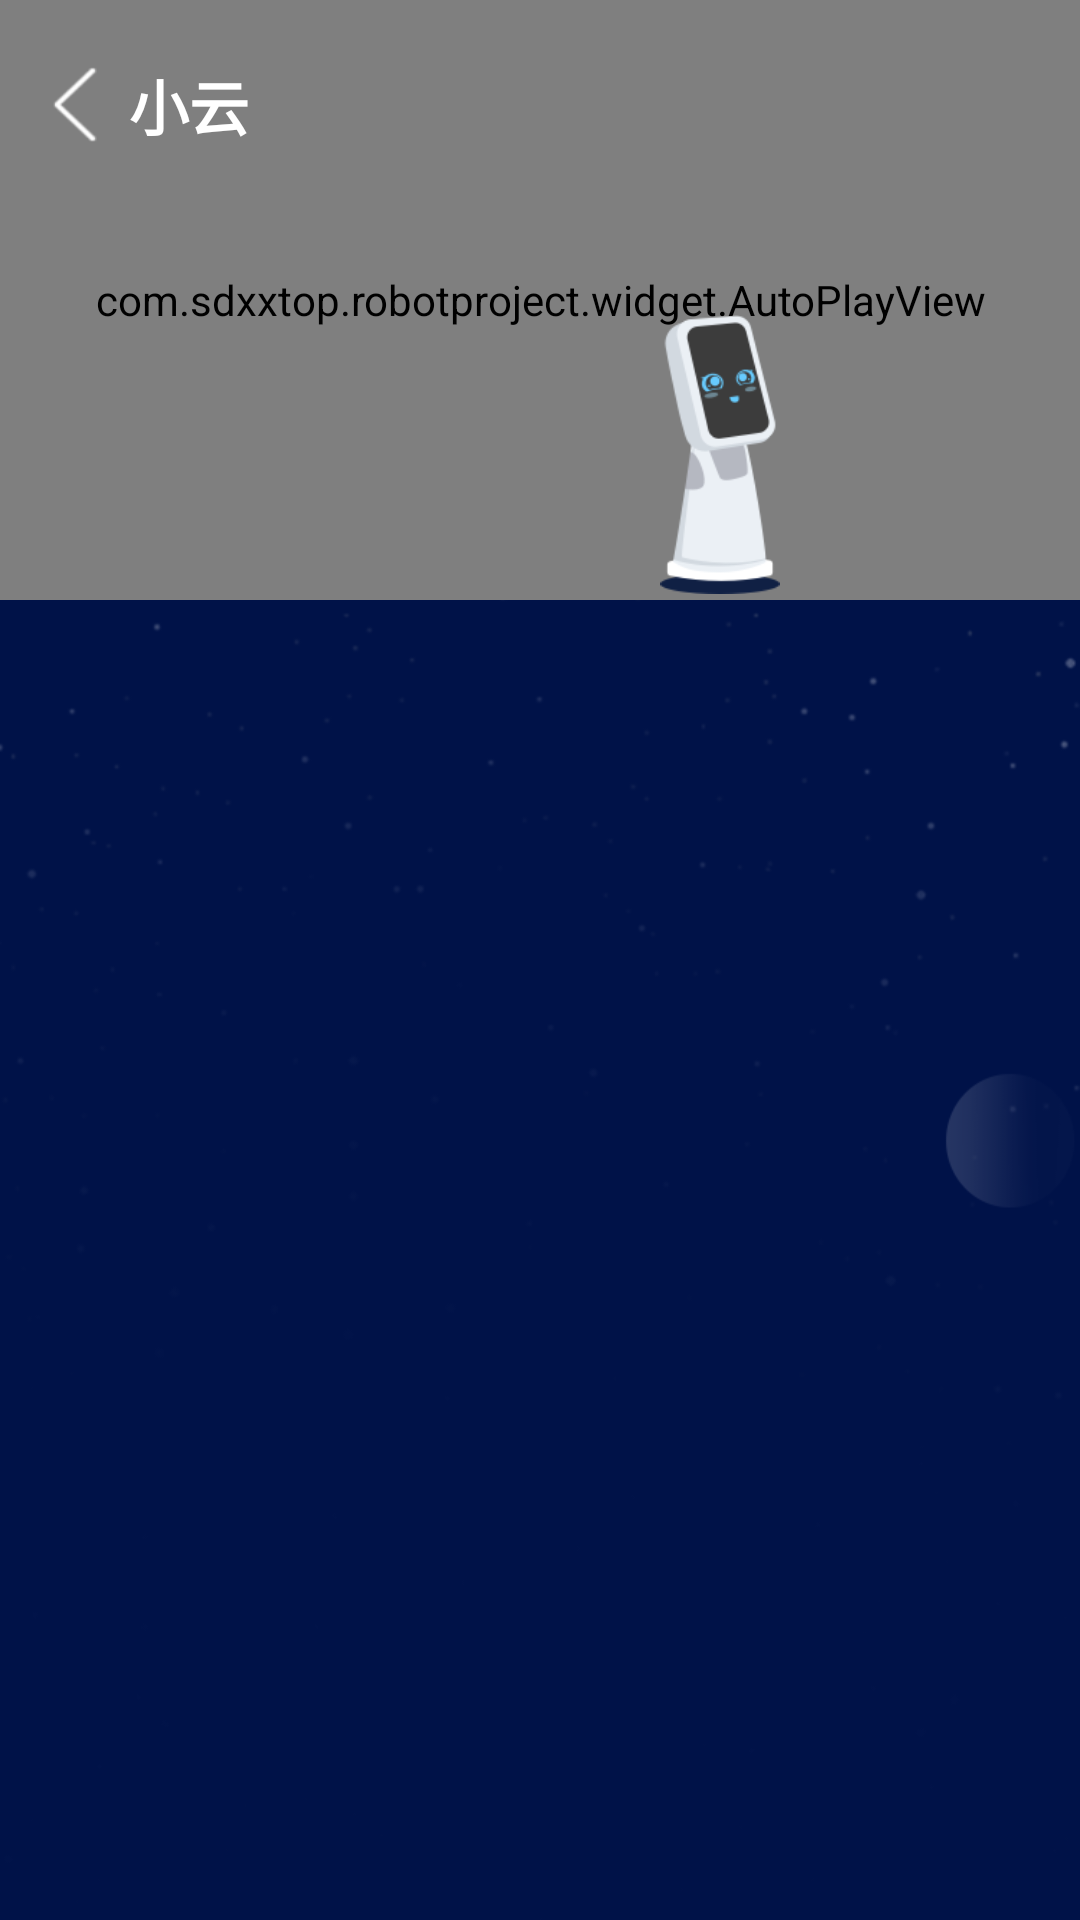

This screen was rendered from an Android layout file. Write that file and the resources it references.
<!-- AndroidManifest.xml: activity theme AppTheme.NoActionBar -->
<!-- res/layout/activity_move.xml -->
<?xml version="1.0" encoding="utf-8"?>
<LinearLayout xmlns:android="http://schemas.android.com/apk/res/android"
    xmlns:app="http://schemas.android.com/apk/res-auto"
    xmlns:tools="http://schemas.android.com/tools"
    android:layout_width="match_parent"
    android:layout_height="match_parent"
    android:background="@drawable/main_background"
    android:orientation="vertical"
    tools:context="com.sdxxtop.robotproject.MoveActivity">


    <RelativeLayout
        android:layout_width="match_parent"
        android:layout_height="wrap_content">

        <LinearLayout
            android:layout_width="match_parent"
            android:layout_height="200dp">

            <com.sdxxtop.robotproject.widget.AutoPlayView
                android:id="@+id/move_auto_play"
                android:layout_width="match_parent"
                android:layout_height="200dp" />
        </LinearLayout>

        <ImageView
            android:id="@+id/move_people_image"
            android:layout_width="50dp"
            android:layout_height="118dp"
            android:layout_marginLeft="100dp"
            android:layout_marginTop="80dp" />

        <ImageView
            android:layout_width="40dp"
            android:layout_height="93dp"
            android:layout_alignParentRight="true"
            android:layout_marginTop="105dp"
            android:layout_marginRight="100dp"
            android:src="@drawable/map_robot_img" />

        <LinearLayout
            android:id="@+id/chat_back"
            android:layout_width="wrap_content"
            android:layout_height="70dp"
            android:gravity="center_vertical"
            android:paddingLeft="17dp">

            <ImageView
                android:layout_width="16dp"
                android:layout_height="25dp"
                android:src="@drawable/chat_left_back" />

            <TextView
                android:layout_width="wrap_content"
                android:layout_height="wrap_content"
                android:layout_marginLeft="10dp"
                android:text="@string/robot_name"
                android:textColor="@color/white"
                android:textSize="20sp"
                android:textStyle="bold" />
        </LinearLayout>

    </RelativeLayout>


    <ListView
        android:id="@+id/move_list"
        android:layout_width="match_parent"
        android:layout_height="match_parent"
        android:layout_marginTop="20dp"
        android:background="@color/transparent"
        android:cacheColorHint="@color/transparent"
        android:divider="@null" />


</LinearLayout>
<!-- resources referenced by this layout -->
<resources>
  <color name="transparent">#00000000</color>
  <color name="white">#ffffff</color>
  <!-- drawable chat_left_back: png bitmap (drawable, 1323 bytes) -->
  <!-- drawable main_background: png bitmap (drawable, 51722 bytes) -->
  <!-- drawable map_robot_img: png bitmap (drawable, 7607 bytes) -->
  <string name="robot_name">小云</string>
  <style name="AppTheme.NoActionBar">
          <item name="windowActionBar">false</item>
          <item name="windowNoTitle">true</item>
      </style>
</resources>
